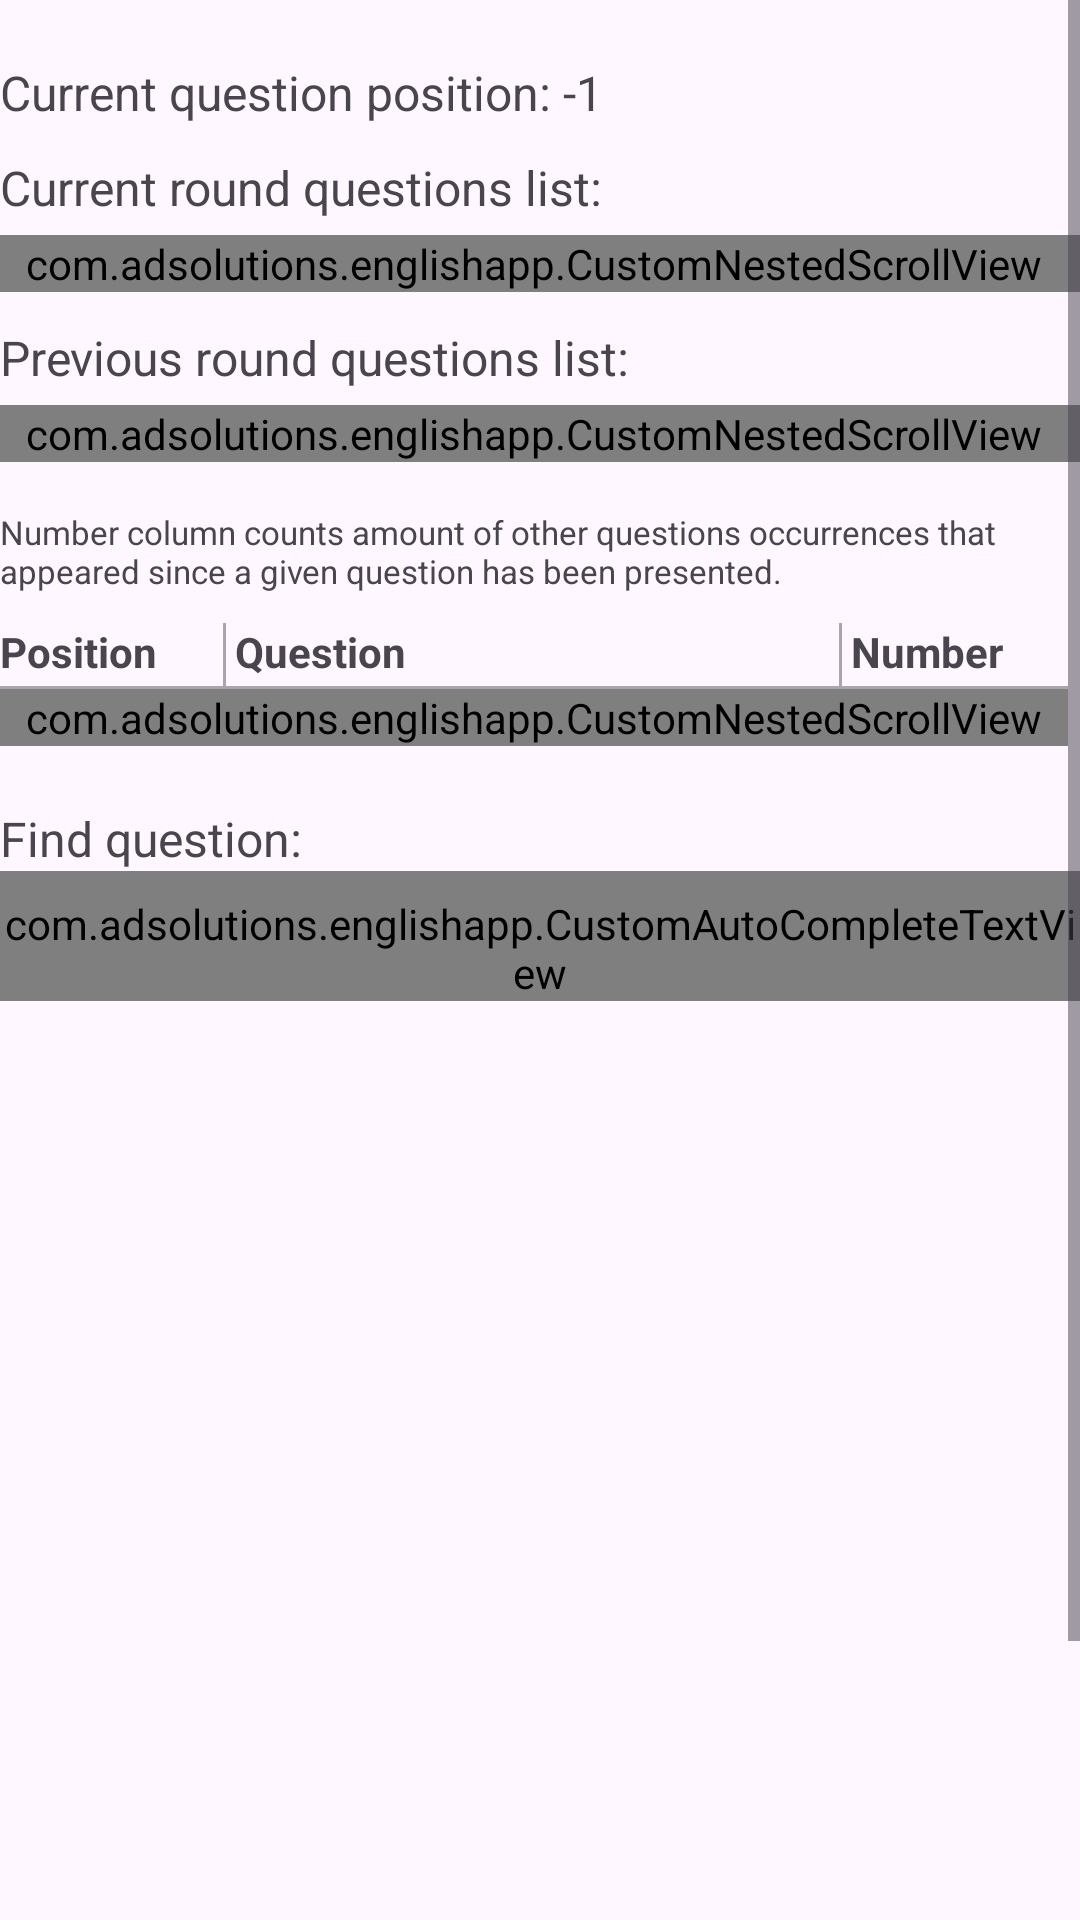

Produce the Android XML layout that renders to this screen, including the resource entries it uses.
<!-- AndroidManifest.xml: application theme Theme.EnglishApp -->
<!-- res/layout/view_monitoring_tab.xml -->
<LinearLayout
    xmlns:tools="http://schemas.android.com/tools"
    android:id="@+id/tabMonitoringView"
    xmlns:android="http://schemas.android.com/apk/res/android"
    xmlns:app="http://schemas.android.com/apk/res-auto"
    android:layout_width="match_parent"
    android:layout_height="match_parent"
    android:orientation="vertical">

    <androidx.core.widget.NestedScrollView
        android:layout_width="wrap_content"
        android:layout_height="wrap_content"
        android:scrollbars="vertical">

        <LinearLayout
            android:layout_width="wrap_content"
            android:layout_height="wrap_content"
            android:orientation="vertical">

            <LinearLayout
                android:layout_width="match_parent"
                android:layout_height="wrap_content"
                android:orientation="horizontal"
                android:paddingTop="20dp"
                app:layout_constraintTop_toTopOf="parent">

                <TextView
                    android:layout_width="wrap_content"
                    android:layout_height="wrap_content"
                    android:text="Current question position: "
                    android:textSize="16sp" />

                <TextView
                    android:id="@+id/textViewQuestionPosition"
                    android:layout_width="wrap_content"
                    android:layout_height="wrap_content"
                    android:text="-1"
                    android:textSize="16sp" />

            </LinearLayout>

            <TextView
                android:layout_width="wrap_content"
                android:layout_height="wrap_content"
                android:paddingTop="10dp"
                android:text="Current round questions list:"
                android:textSize="16sp" />

            <androidx.constraintlayout.widget.ConstraintLayout
                android:layout_width="match_parent"
                android:layout_height="wrap_content"
                android:layout_marginTop="5dp"
                android:maxHeight="130dp"
                android:minHeight="20dp">

                <com.adsolutions.englishapp.CustomNestedScrollView
                    android:layout_width="match_parent"
                    android:layout_height="wrap_content"
                    app:layout_constraintStart_toStartOf="parent"
                    app:layout_constraintTop_toTopOf="parent"
                    android:scrollbars="vertical"
                    android:paddingRight="4dp">

                    <TextView
                        android:id="@+id/textViewCurrentRoundWordsList"
                        android:layout_width="match_parent"
                        android:layout_height="wrap_content"
                        android:background="@drawable/textview_boarder"
                        android:textIsSelectable="true"
                        android:paddingVertical="3dp"
                        android:paddingHorizontal="8dp"
                        android:text="1,2,3"
                        android:textSize="16sp" />

                </com.adsolutions.englishapp.CustomNestedScrollView>

            </androidx.constraintlayout.widget.ConstraintLayout>

            <TextView
                android:layout_width="wrap_content"
                android:layout_height="wrap_content"
                android:paddingTop="10dp"
                android:text="Previous round questions list:"
                android:textSize="16sp" />

            <androidx.constraintlayout.widget.ConstraintLayout
                android:layout_width="match_parent"
                android:layout_height="wrap_content"
                android:layout_marginTop="5dp"
                android:maxHeight="130dp"
                android:minHeight="20dp">

                <com.adsolutions.englishapp.CustomNestedScrollView
                    android:layout_width="match_parent"
                    android:layout_height="wrap_content"
                    app:layout_constraintStart_toStartOf="parent"
                    app:layout_constraintTop_toTopOf="parent"
                    android:scrollbars="vertical"
                    android:paddingRight="4dp">

                    <TextView
                        android:id="@+id/textViewPreviousRoundWordsList"
                        android:layout_width="match_parent"
                        android:layout_height="wrap_content"
                        android:background="@drawable/textview_boarder"
                        android:textIsSelectable="true"
                        android:paddingVertical="3dp"
                        android:paddingHorizontal="8dp"
                        android:text="3,2,1"
                        android:textSize="16sp" />

                </com.adsolutions.englishapp.CustomNestedScrollView>

            </androidx.constraintlayout.widget.ConstraintLayout>

            <TextView
                android:layout_width="wrap_content"
                android:layout_height="wrap_content"
                android:paddingTop="15dp"
                android:text="Number column counts amount of other questions occurrences that appeared since a given question has been presented."
                android:textSize="11sp" />

            <androidx.constraintlayout.widget.ConstraintLayout
                android:layout_width="match_parent"
                android:layout_height="wrap_content"
                android:maxHeight="150dp"
                android:minHeight="30dp">

                <TableLayout
                    android:layout_width="match_parent"
                    android:layout_height="wrap_content"
                    app:layout_constraintStart_toStartOf="parent"
                    app:layout_constraintTop_toTopOf="parent"
                    android:orientation="horizontal"
                    android:paddingTop="10dp"
                    android:paddingRight="4dp">

                    <TableRow
                        android:layout_width="wrap_content"
                        android:layout_height="wrap_content">

                        <TextView
                            android:layout_width="0dp"
                            android:layout_height="21dp"
                            android:layout_column="0"
                            android:layout_weight="1"
                            android:background="@drawable/table_lines"
                            android:paddingStart="0dp"
                            android:paddingEnd="3dp"
                            android:text="Position"
                            android:textStyle="bold" />

                        <TextView
                            android:layout_width="130dp"
                            android:layout_height="21dp"
                            android:layout_column="1"
                            android:layout_weight="1"
                            android:background="@drawable/table_lines"
                            android:paddingHorizontal="3dp"
                            android:text="Question"
                            android:textStyle="bold" />

                        <TextView
                            android:layout_width="0dp"
                            android:layout_height="21dp"
                            android:layout_column="2"
                            android:layout_weight="1"
                            android:paddingHorizontal="3dp"
                            android:text="Number"
                            android:textStyle="bold" />

                    </TableRow>

                    <View
                        android:layout_width="match_parent"
                        android:layout_height="1dp"
                        android:background="#55000000"
                        android:paddingTop="2dp" />

                    <com.adsolutions.englishapp.CustomNestedScrollView
                        android:layout_width="match_parent"
                        android:layout_height="wrap_content"
                        android:scrollbars="vertical">

                        <TableLayout
                            android:id="@+id/settingsQuestionNumberTable"
                            android:layout_width="match_parent"
                            android:layout_height="wrap_content" />

                    </com.adsolutions.englishapp.CustomNestedScrollView>

                </TableLayout>

            </androidx.constraintlayout.widget.ConstraintLayout>

            <LinearLayout
                android:layout_width="match_parent"
                android:layout_height="500dp"
                android:orientation="vertical"
                android:paddingTop="20dp">

                <TextView
                    android:layout_width="wrap_content"
                    android:layout_height="wrap_content"
                    android:text="Find question:"
                    android:textSize="16sp" />

                <com.adsolutions.englishapp.CustomAutoCompleteTextView
                    android:id="@+id/lastQuestionsDropdown"
                    android:layout_width="match_parent"
                    android:layout_height="wrap_content"
                    android:text=""
                    android:paddingTop="8dp"
                    android:hint="" />

            </LinearLayout>

        </LinearLayout>

    </androidx.core.widget.NestedScrollView>

</LinearLayout>
<!-- resources referenced by this layout -->
<resources>
  <!-- drawable table_lines (drawable) -->
  <?xml version="1.0" encoding="utf-8"?>
  <layer-list xmlns:android="http://schemas.android.com/apk/res/android">
  
      <item
          android:gravity="right">
          <shape android:shape="rectangle">
              <size android:width="1dp" />
              <solid android:color="#55000000" />
          </shape>
      </item>
  
  </layer-list>
  <!-- drawable textview_boarder (drawable) -->
  <?xml version="1.0" encoding="utf-8"?>
  <selector xmlns:android="http://schemas.android.com/apk/res/android">
  
      <item>
          <layer-list>
              <item>
                  <shape android:shape="rectangle">
                      <padding
                          android:left="4dp"
                          android:top="2dp"
                          android:right="4dp"
                          android:bottom="2dp" />
                      <stroke android:width="2dp" android:color="#D0CFD0" />
                  </shape>
              </item>
          </layer-list>
      </item>
  </selector>
  <style name="Theme.EnglishApp" parent="Base.Theme.EnglishApp" />
  <style name="Base.Theme.EnglishApp" parent="Theme.Material3.DayNight.NoActionBar">
          
          <item name="colorPrimary">@color/blue</item>
      </style>
  <color name="blue">#3292DD</color>
</resources>
